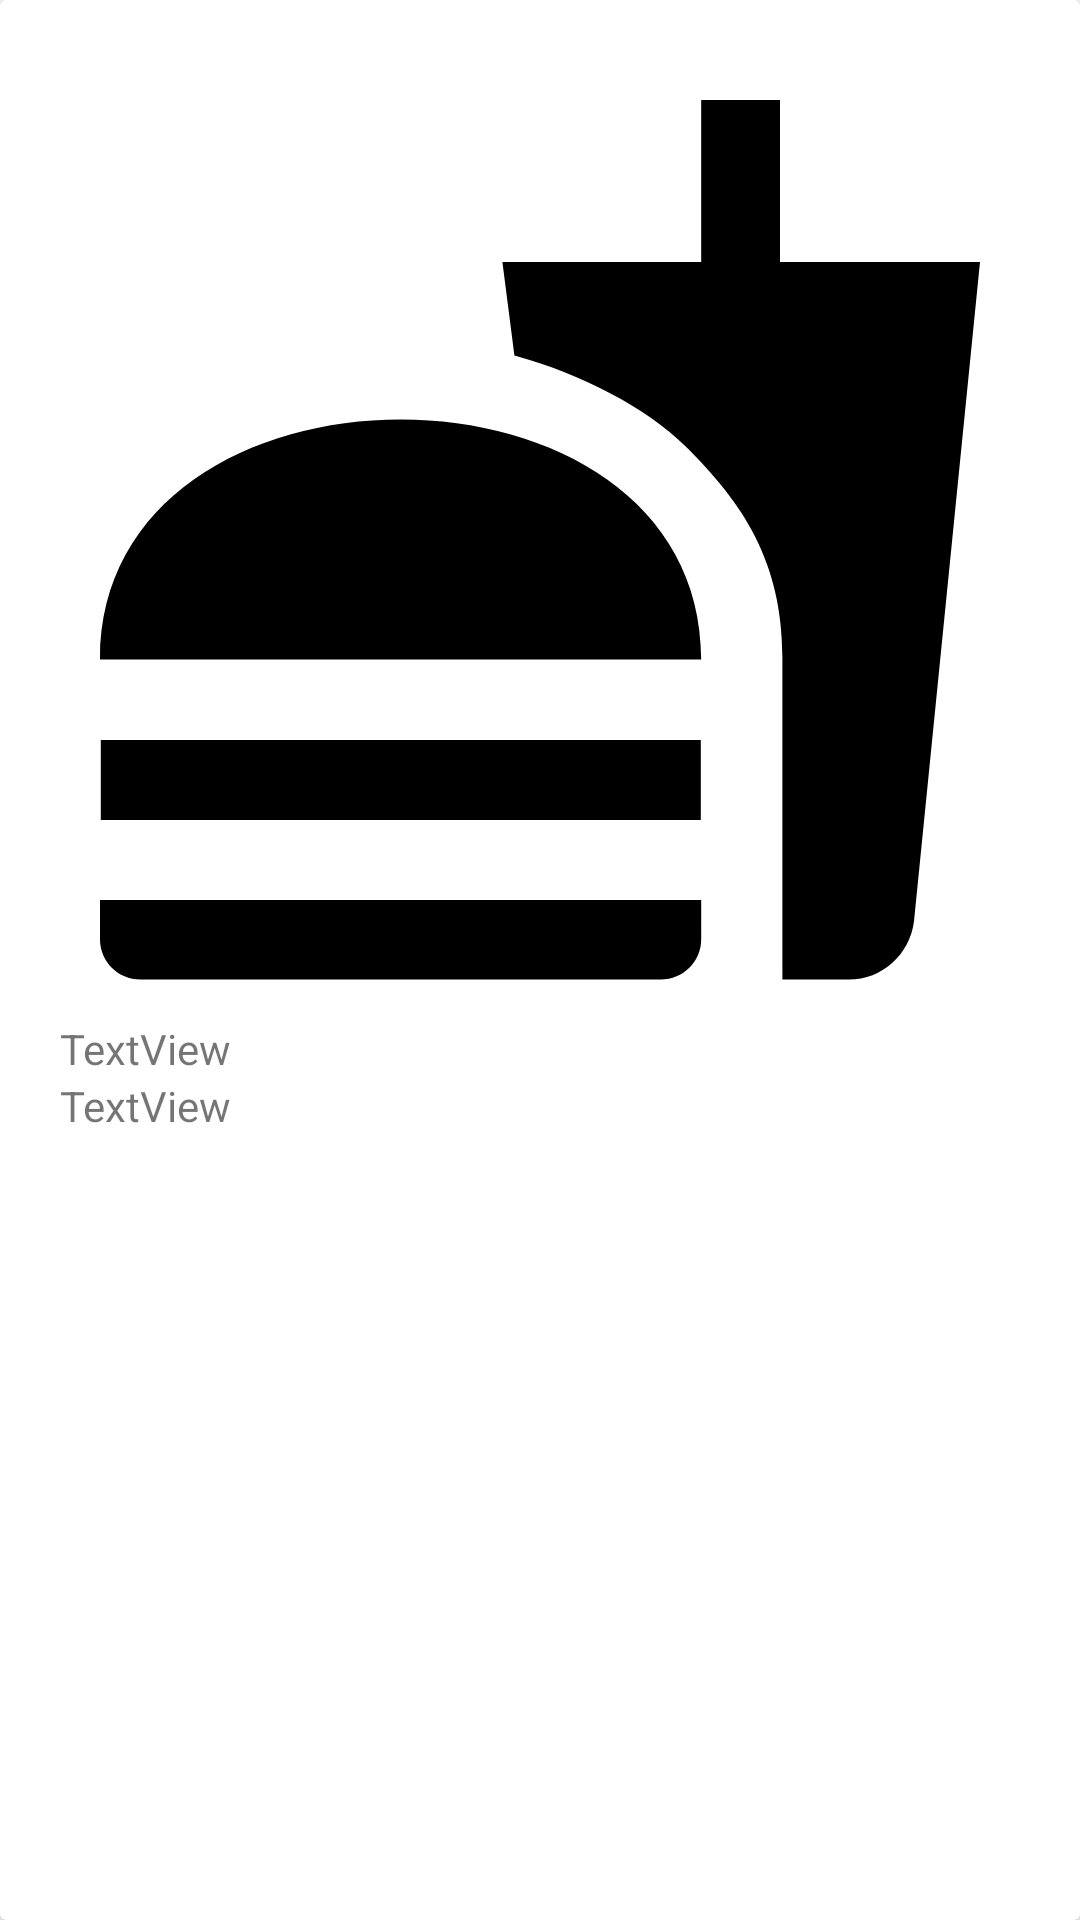

Write the Android layout XML for this screen, with the resource values it uses.
<!-- AndroidManifest.xml: application theme Theme.EsemkaRestaurant -->
<!-- res/layout/food_row.xml -->
<?xml version="1.0" encoding="utf-8"?>
<androidx.cardview.widget.CardView xmlns:android="http://schemas.android.com/apk/res/android"
    xmlns:app="http://schemas.android.com/apk/res-auto"
    xmlns:tools="http://schemas.android.com/tools"
    android:layout_width="match_parent"
    android:layout_height="wrap_content">

    <LinearLayout
        android:layout_width="match_parent"
        android:layout_height="wrap_content"
        android:orientation="vertical"
        android:padding="20dp">


        <ImageView
            android:layout_width="match_parent"
            android:layout_height="wrap_content"
            android:src="@drawable/ic_baseline_fastfood_24"
            android:adjustViewBounds="true"/>

        <TextView
            android:id="@+id/tvName"
            android:layout_width="match_parent"
            android:layout_height="wrap_content"
            android:text="TextView"/>

        <TextView
            android:id="@+id/tvPrice"
            android:layout_width="match_parent"
            android:layout_height="wrap_content"
            android:text="TextView" />
    </LinearLayout>

</androidx.cardview.widget.CardView>
<!-- resources referenced by this layout -->
<resources>
  <!-- drawable ic_baseline_fastfood_24 (drawable) -->
  <vector android:height="150dp" android:tint="#000000"
      android:viewportHeight="24" android:viewportWidth="24"
      android:width="150dp" xmlns:android="http://schemas.android.com/apk/res/android">
      <path android:fillColor="@android:color/white" android:pathData="M18.06,22.99h1.66c0.84,0 1.53,-0.64 1.63,-1.46L23,5.05h-5L18,1h-1.97v4.05h-4.97l0.3,2.34c1.71,0.47 3.31,1.32 4.27,2.26 1.44,1.42 2.43,2.89 2.43,5.29v8.05zM1,21.99L1,21h15.03v0.99c0,0.55 -0.45,1 -1.01,1L2.01,22.99c-0.56,0 -1.01,-0.45 -1.01,-1zM16.03,14.99c0,-8 -15.03,-8 -15.03,0h15.03zM1.02,17h15v2h-15z"/>
  </vector>
  <style name="Theme.EsemkaRestaurant" parent="Theme.MaterialComponents.DayNight.DarkActionBar">
          
          <item name="colorPrimary">#E26868</item>
          <item name="colorPrimaryVariant">#D8D9CF</item>
          <item name="colorOnPrimary">@color/white</item>
          
          <item name="colorSecondary">#FF8787</item>
          <item name="colorSecondaryVariant">@color/teal_700</item>
          <item name="colorOnSecondary">@color/black</item>
          
          <item name="android:statusBarColor">?attr/colorPrimaryVariant</item>
          
      </style>
  <!-- not gathered from this repository: default colours our renderer supplied (Android Studio template values) -->
  <color name="teal_700">#FF018786</color>
  <color name="black">#FF000000</color>
  <color name="white">#FFFFFFFF</color>
</resources>
